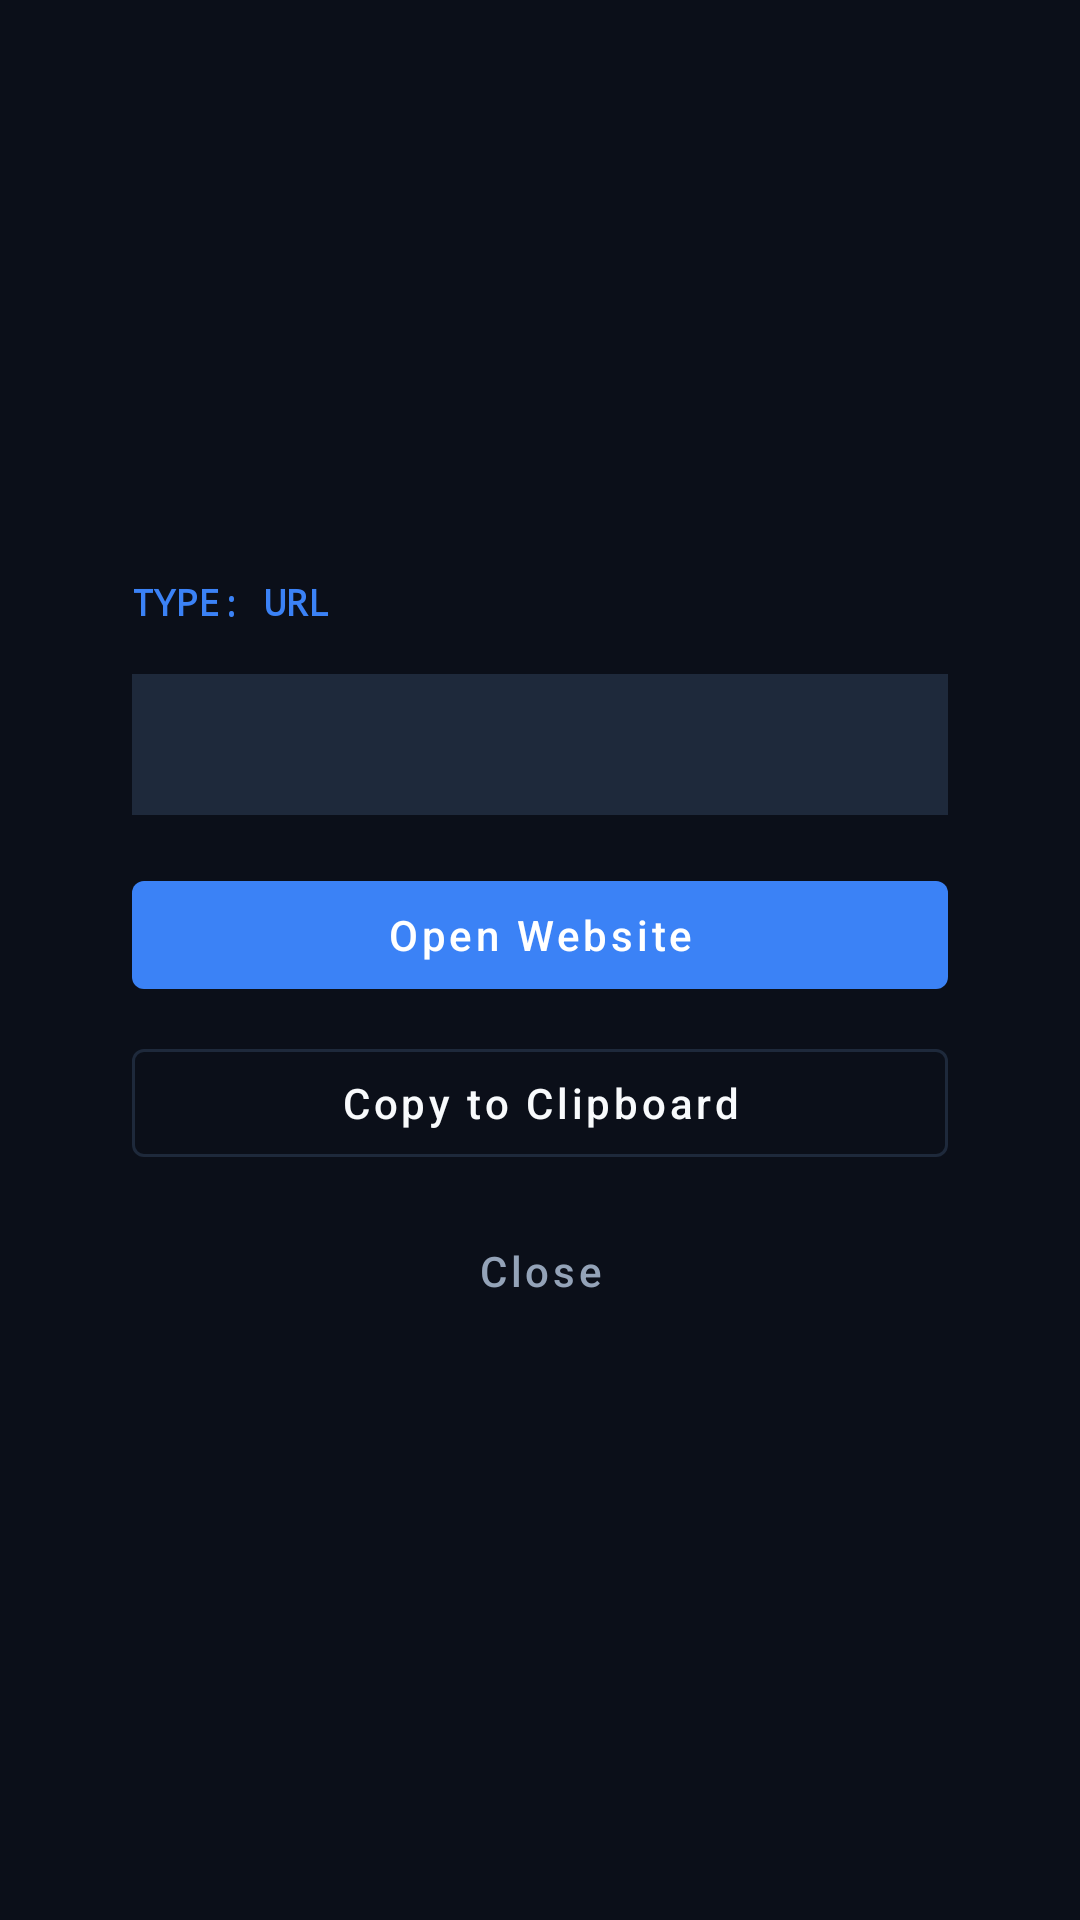

Here is an Android app screen rendered from its layout file. Give the layout XML and the strings, colors and styles it references.
<!-- AndroidManifest.xml: application theme Theme.CustomQR -->
<!-- res/layout/dialog_scan_result.xml -->
<?xml version="1.0" encoding="utf-8"?>
<LinearLayout xmlns:android="http://schemas.android.com/apk/res/android"
    xmlns:app="http://schemas.android.com/apk/res-auto"
    android:layout_width="match_parent"
    android:layout_height="match_parent"
    android:background="@color/background_dark"
    android:gravity="center"
    android:orientation="vertical"
    android:padding="24dp">

    <LinearLayout
        android:layout_width="match_parent"
        android:layout_height="wrap_content"
        android:background="@drawable/bg_rounded_card"
        android:orientation="vertical"
        android:padding="20dp">

        <TextView
            android:id="@+id/tv_result_type"
            android:layout_width="wrap_content"
            android:layout_height="wrap_content"
            android:fontFamily="monospace"
            android:text="TYPE: URL"
            android:textColor="@color/accent_blue"
            android:textSize="12sp"
            android:textStyle="bold" />

        <TextView
            android:id="@+id/tv_result_content"
            android:layout_width="match_parent"
            android:layout_height="wrap_content"
            android:layout_marginVertical="16dp"
            android:background="@color/surface_subtle_dark"
            android:padding="14dp"
            android:textColor="@color/text_primary_dark"
            android:textSize="14sp" />

        <com.google.android.material.button.MaterialButton
            android:id="@+id/btn_result_primary_action"
            android:layout_width="match_parent"
            android:layout_height="48dp"
            android:layout_marginBottom="8dp"
            android:text="Open Website"
            android:textAllCaps="false"
            android:textColor="@android:color/white"
            app:backgroundTint="@color/accent_blue" />

        <com.google.android.material.button.MaterialButton
            android:id="@+id/btn_result_copy"
            style="@style/Widget.MaterialComponents.Button.OutlinedButton"
            android:layout_width="match_parent"
            android:layout_height="48dp"
            android:layout_marginBottom="8dp"
            android:text="Copy to Clipboard"
            android:textAllCaps="false"
            android:textColor="@color/text_primary_dark"
            app:strokeColor="@color/border_dark" />

        <com.google.android.material.button.MaterialButton
            android:id="@+id/btn_result_close"
            style="@style/Widget.MaterialComponents.Button.TextButton"
            android:layout_width="match_parent"
            android:layout_height="wrap_content"
            android:text="Close"
            android:textAllCaps="false"
            android:textColor="@color/text_secondary_dark" />
    </LinearLayout>
</LinearLayout>
<!-- resources referenced by this layout -->
<resources>
  <color name="accent_blue">#3B82F6</color>
  <color name="background_dark">#0B0F19</color>
  <color name="border_dark">#1E293B</color>
  <color name="surface_subtle_dark">#1E293B</color>
  <color name="text_primary_dark">#F8FAFC</color>
  <color name="text_secondary_dark">#94A3B8</color>
  <style name="Theme.CustomQR" parent="Theme.MaterialComponents.DayNight.NoActionBar">
          
          <item name="colorPrimary">@color/primary</item>
          <item name="colorPrimaryVariant">@color/primary_variant</item>
          <item name="colorOnPrimary">@color/on_primary</item>
          
          
          <item name="colorSecondary">@color/accent_purple</item>
          <item name="colorSecondaryVariant">@color/accent_blue</item>
          <item name="colorOnSecondary">@color/on_primary</item>
          
          
          <item name="android:statusBarColor">@color/background_light</item>
          <item name="android:windowLightStatusBar" tools:targetApi="m">true</item>
          <item name="android:navigationBarColor">@color/background_light</item>
          
          
          <item name="android:windowBackground">@color/background_light</item>
          <item name="colorSurface">@color/surface_light</item>
          <item name="colorOnSurface">@color/text_primary_light</item>
      </style>
  <color name="primary">#2563EB</color>
  <color name="primary_variant">#1D4ED8</color>
  <color name="on_primary">#FFFFFF</color>
  <color name="accent_purple">#8B5CF6</color>
  <color name="background_light">#F8FAFC</color>
  <color name="surface_light">#FFFFFF</color>
  <color name="text_primary_light">#0F172A</color>
</resources>
